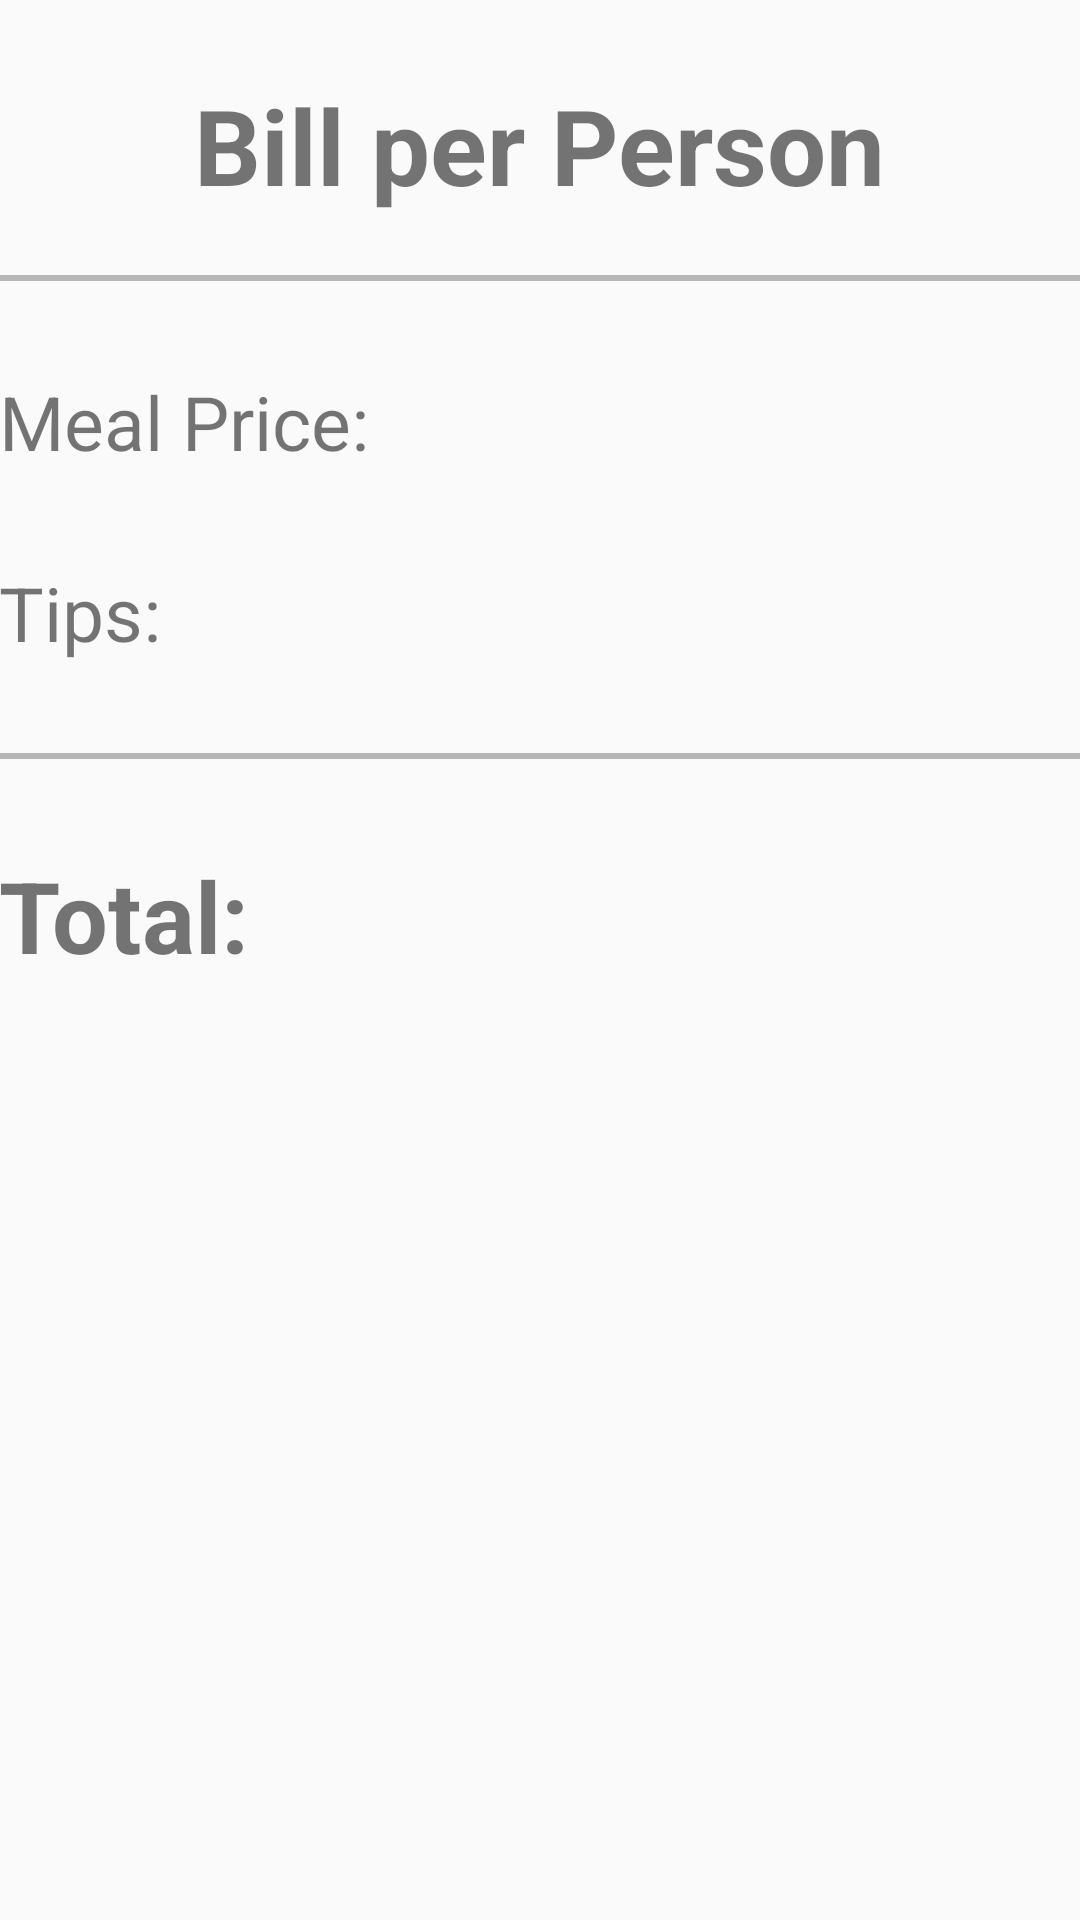

Reconstruct the res/layout file that produces this screen, plus the resources it refers to.
<!-- AndroidManifest.xml: application theme AppTheme -->
<!-- res/layout/result_layout.xml -->
<?xml version="1.0" encoding="utf-8"?>
<LinearLayout xmlns:android="http://schemas.android.com/apk/res/android"
    android:orientation="vertical"
    android:layout_width="match_parent"
    android:layout_height="match_parent"
    android:paddingLeft="@dimen/activity_horizontal_margin"
    android:paddingRight="@dimen/activity_horizontal_margin">

    <TextView
        android:layout_width="wrap_content"
        android:layout_height="wrap_content"
        android:layout_gravity="center"
        android:layout_marginTop="25dp"
        android:text="@string/BillTitle"
        android:textSize="35sp"
        android:textStyle="bold"/>
    
    <View
        android:layout_width="fill_parent"
        android:layout_height="2dip"
        android:layout_marginTop="20dp"
        android:background="@color/divider"/>

    <LinearLayout
        android:layout_width="match_parent"
        android:layout_height="wrap_content"
        android:orientation="horizontal">

        
        <TextView
            android:layout_width="wrap_content"
            android:layout_height="wrap_content"
            android:layout_marginTop="30dp"
            android:layout_weight="0.5"
            android:textSize="25sp"
            android:text="@string/MealPriceBill" />

        
        <TextView
            android:id="@+id/billMealPrice"
            android:layout_width="wrap_content"
            android:layout_height="wrap_content"
            android:layout_marginTop="30dp"
            android:layout_weight="0.5"
            android:gravity="end"
            android:textSize="25sp"/>

    </LinearLayout>

   <LinearLayout
       android:layout_width="match_parent"
       android:layout_height="wrap_content"
       android:orientation="horizontal">

       
       <TextView
           android:layout_width="wrap_content"
           android:layout_height="wrap_content"
           android:layout_marginTop="30dp"
           android:layout_weight="0.5"
           android:text="@string/TipRateBill"
           android:textSize="25sp"/>

       
       <TextView
           android:id="@+id/billTipPrice"
           android:layout_width="wrap_content"
           android:layout_height="wrap_content"
           android:layout_marginTop="30dp"
           android:layout_weight="0.5"
           android:gravity="end"
           android:textSize="25sp"/>

   </LinearLayout>

    <View
        android:layout_width="fill_parent"
        android:layout_height="2dip"
        android:layout_marginTop="30dp"
        android:background="@color/divider"/>

    <LinearLayout
        android:layout_width="match_parent"
        android:layout_height="wrap_content">

        
        <TextView
            android:layout_width="wrap_content"
            android:layout_height="wrap_content"
            android:layout_marginTop="30dp"
            android:layout_weight="0.5"
            android:textSize="33sp"
            android:text="@string/finalTotal"
            android:textStyle="bold"/>

        
        <TextView
            android:id="@+id/totalPrice"
            android:layout_width="wrap_content"
            android:layout_height="wrap_content"
            android:layout_marginTop="30dp"
            android:layout_weight="0.5"
            android:gravity="end"
            android:textSize="33sp"
            android:textStyle="bold"/>
    </LinearLayout>


</LinearLayout>
<!-- resources referenced by this layout -->
<resources>
  <color name="divider">#B6B6B6</color>
  <string name="BillTitle"> Bill per Person </string>
  <string name="MealPriceBill"> Meal Price: </string>
  <string name="TipRateBill"> Tips: </string>
  <string name="finalTotal"> Total: </string>
  <style name="AppTheme" parent="Theme.AppCompat.Light.DarkActionBar">
          
          <item name="colorPrimary">@color/primary</item>
          <item name="colorPrimaryDark">@color/primary_dark</item>
  
          <item name="colorAccent">@color/accent</item>
  
          <item name="android:textColorPrimary">@color/primary_text</item>
          <item name="android:textColorSecondary">@color/secondary_text</item>
          <item name="android:divider">@color/divider</item>
  
          <item name="colorControlNormal">#c5c5c5</item>
          <item name="colorControlActivated">@color/accent</item>
          <item name="colorControlHighlight">@color/accent</item>
      </style>
  <color name="primary">#8BC34A</color>
  <color name="primary_dark">#689F38</color>
  <color name="accent">#4CAF50</color>
  <color name="primary_text">#212121</color>
  <color name="secondary_text">#727272</color>
</resources>
